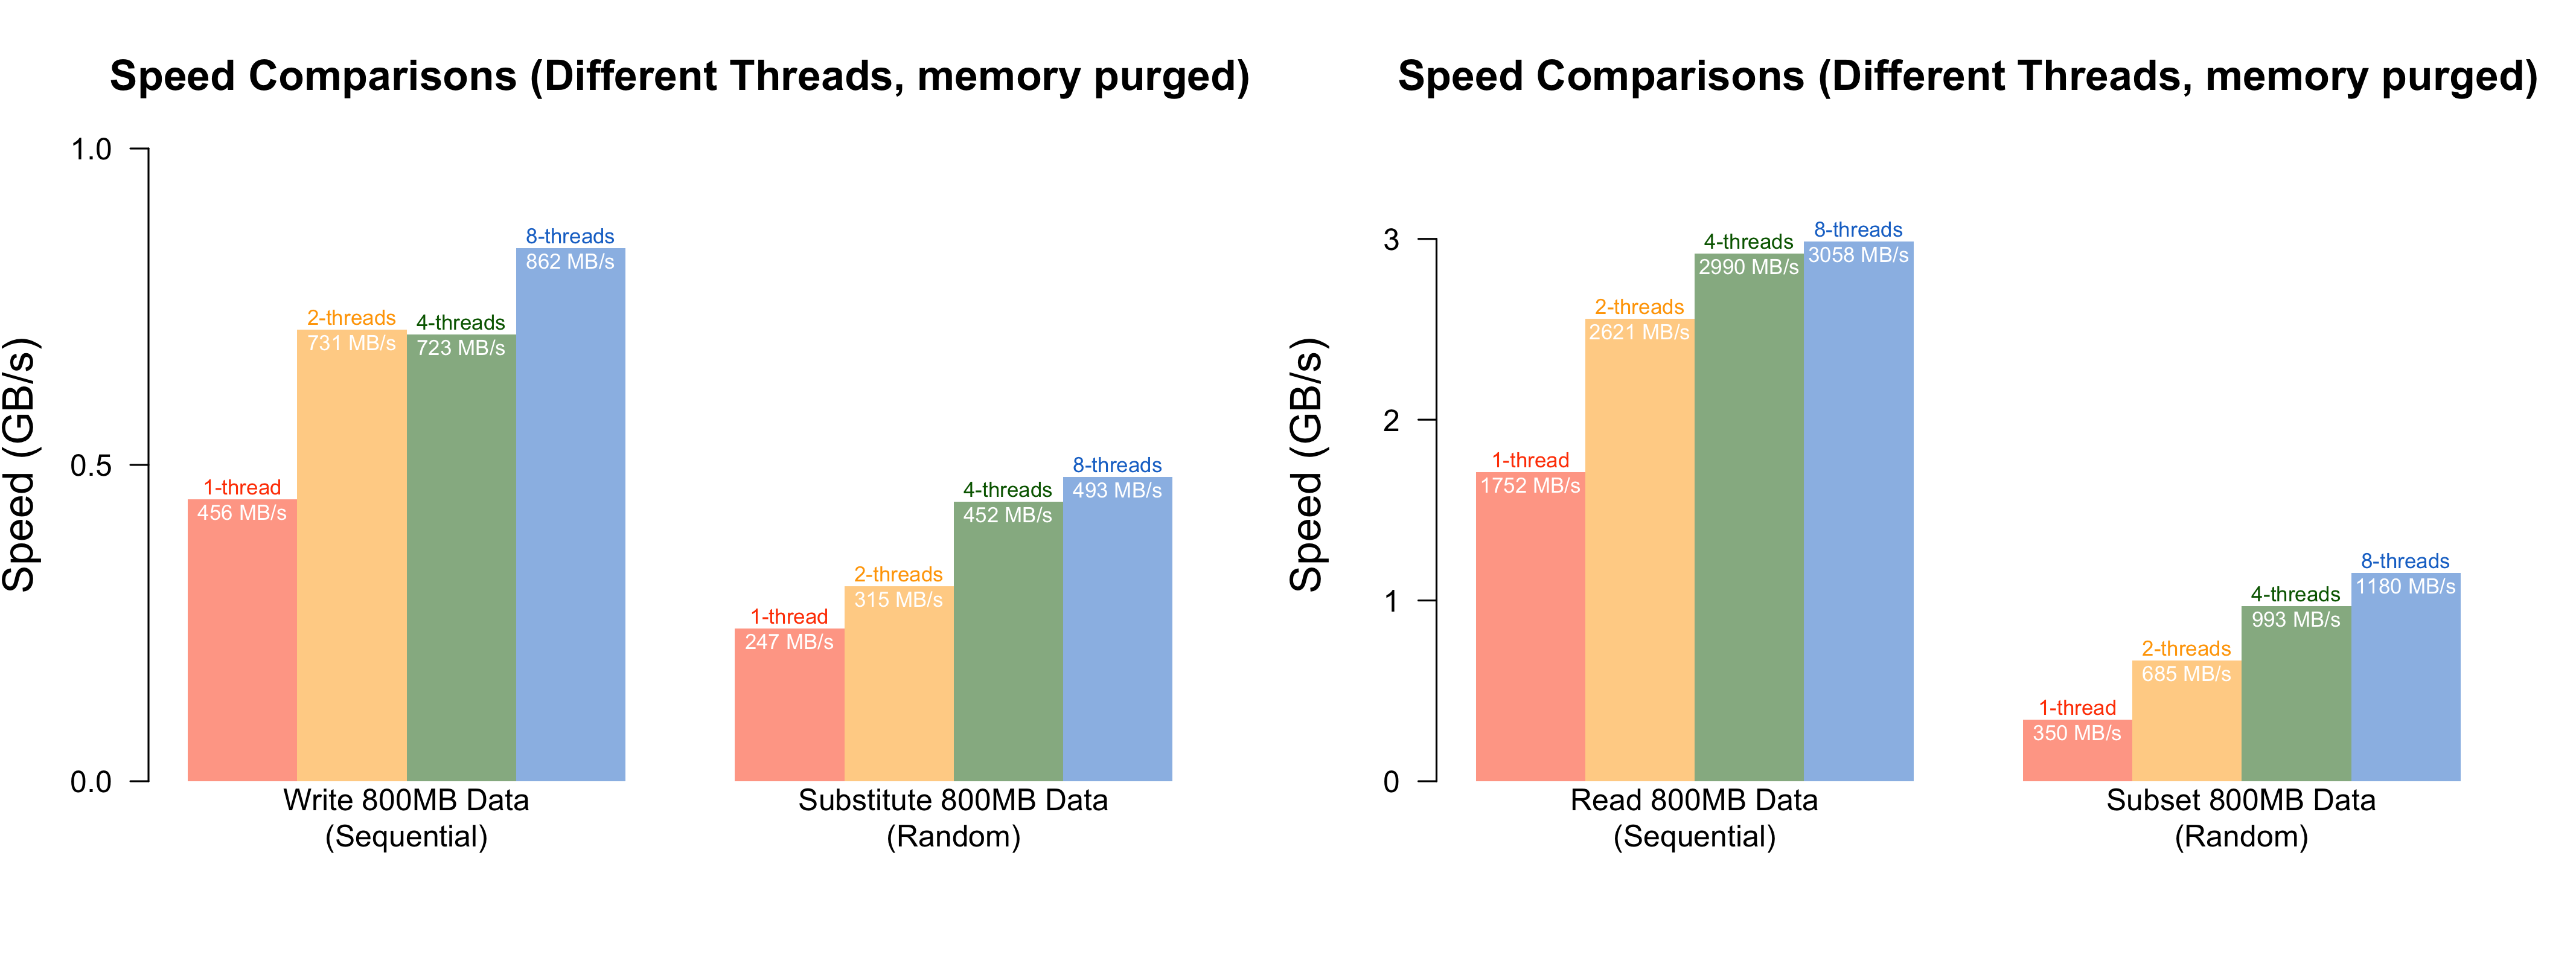

The R source for this figure:
sudo_pwd <- rstudioapi::askForPassword("sudo password")
cold_start <- TRUE

set.seed(1)
dim <- c(100,200,200,100)
filex <- filearray::filearray_create(
    tempfile(), dim, 'double')
filex$initialize_partition()

set.seed(1)
tmp <- rnorm(1e8)

threads <- c(1,2,4,8)

# run in order to make sure we have cold start
speed1 <- rowMeans(replicate(5, {
    res <- sapply(threads, function(thread){
        filearray::filearray_threads(thread)
        gc()
        if(cold_start){system("sudo -kS purge", input = sudo_pwd)}
        Sys.sleep(1)
        system.time({
            filex[,,,1:25 + (log2(thread) * 25)] <- tmp
        })
    })
    speed <- length(filex) *8e-6 / 4 / res[3,]; speed
})); speed1

rm(tmp); gc()


speed2 <- rowMeans(replicate(5, {
    res <- sapply(threads, function(thread){
        filearray::filearray_threads(thread)
        gc()
        if(cold_start){system("sudo -kS purge", input = sudo_pwd)}
        Sys.sleep(1)
        system.time({
            filex[,,,1:25 + (log2(thread) * 25)]
        })
    })
    speed <- length(filex) *8e-6 / 4 / res[3,]; speed
})); speed2


# 800 MB data indices
set.seed(1)
locs <- lapply(dim, function(d){
    sample(1:d, replace = FALSE, size = 100)
})

# CMD: sudo purge
speed3 <- rowMeans(replicate(5, {
    res <- sapply(threads, function(thread){
        filearray::filearray_threads(thread)
        gc()
        if(cold_start){system("sudo -kS purge", input = sudo_pwd)}
        Sys.sleep(1)
        system.time({
            filex[locs[[1]],locs[[2]],locs[[3]],locs[[4]]]
        }, gcFirst = TRUE)
    })
    speed <- 800 / res[3,]; speed
})); speed3


tmp <- rnorm(prod(sapply(locs, length)))
# filex <- filearray::filearray_load(filex$.filebase)
speed4 <- rowMeans(replicate(5, {
    res <- sapply(threads, function(thread){
        filearray::filearray_threads(thread)
        stopifnot(filearray::filearray_threads() == thread)
        gc()
        if(cold_start){system("sudo -kS purge", input = sudo_pwd)}
        Sys.sleep(1)
        system.time({
            filex[locs[[1]],locs[[2]],locs[[3]],locs[[4]]] <- tmp
        }, gcFirst = TRUE)
    })
    speed <- 800 / res[3,]; speed
})); speed4

rm(tmp, sudo_pwd); gc()
# save.image("./adhoc/other docs/comparison-threads.RData")

f <- function(txt_cex = 0.7){
    
    par(mfrow = c(1,2))
    
    cols <- c("orangered", "orange", "darkgreen", "dodgerblue3")
    speed <- cbind(
        speed1,
        speed4,
        speed2,
        speed3
    ) / 1024
    rownames(speed) <-c("1-thread", paste0(c(2,4,8), "-threads"))
    colnames(speed) <- NULL
    
    
    txt_cex2 = txt_cex
    
    idx <- 1:2
    plt <- barplot.default(
        speed[,idx], beside = TRUE,
        ylab = "Speed (GB/s)", 
        col = dipsaus::col2hexStr(cols, alpha = 0.5),
        ylim = c(0, 1.2), las = 1, yaxt = "n", 
        border = NA,
        main = "Speed Comparisons (Different Threads, memory purged)", 
        cex.names = 1.4, cex.lab = 1.4, cex.main = 1.4
    )
    axis(2, c(0,0.5,1), las = 1)
    axis(1, colMeans(plt), las = 1, label = c(
        "Write 800MB Data\n(Sequential)",
        "Substitute 800MB Data\n(Random)"
        # "Read 800MB Data\n(Sequential)",
        # "Subset 800MB Data\n(Random)"
    ), tick = FALSE)
    text.default(
        x = plt,
        y = speed[,idx],
        labels = sprintf(c(
            "\n%.0f MB/s", 
            "\n%.0f MB/s"
        ), speed[,idx] * 1024),
        cex = txt_cex,
        col = 'white'
    )
    text.default(
        x = plt,
        y = speed[,idx],
        labels = sprintf("%s\n", rownames(speed)),
        cex = txt_cex2,
        col = cols
    )
    
    
    idx <- 3:4
    plt <- barplot.default(
        speed[,idx], beside = TRUE,
        ylab = "Speed (GB/s)", 
        col = dipsaus::col2hexStr(cols, alpha = 0.5),
        ylim = c(0, 3.5), las = 1, yaxt = "n", 
        border = NA,
        main = "Speed Comparisons (Different Threads, memory purged)", 
        cex.names = 1.4, cex.lab = 1.4, cex.main = 1.4
    )
    axis(2, c(0:3), las = 1)
    axis(1, colMeans(plt), las = 1, label = c(
        # "Write 800MB Data\n(Sequential)",
        # "Substitute 800MB Data\n(Random)"
        "Read 800MB Data\n(Sequential)",
        "Subset 800MB Data\n(Random)"
    ), tick = FALSE)
    text.default(
        x = plt,
        y = speed[,idx],
        labels = sprintf(c(
            "\n%.0f MB/s", 
            "\n%.0f MB/s"
        ), speed[,idx] * 1024),
        cex = txt_cex,
        col = 'white'
    )
    text.default(
        x = plt,
        y = speed[,idx],
        labels = sprintf("%s\n", rownames(speed)),
        cex = txt_cex2,
        col = cols
    )
    
    
}

png(sprintf("./adhoc/other docs/comparison-threads-%s.png", ifelse(cold_start, "coldstart", "warmstart")), width = 4267, height = 1600, res = 300)
f()
dev.off()
